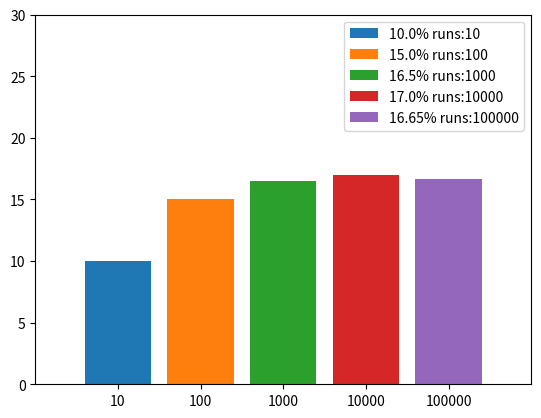
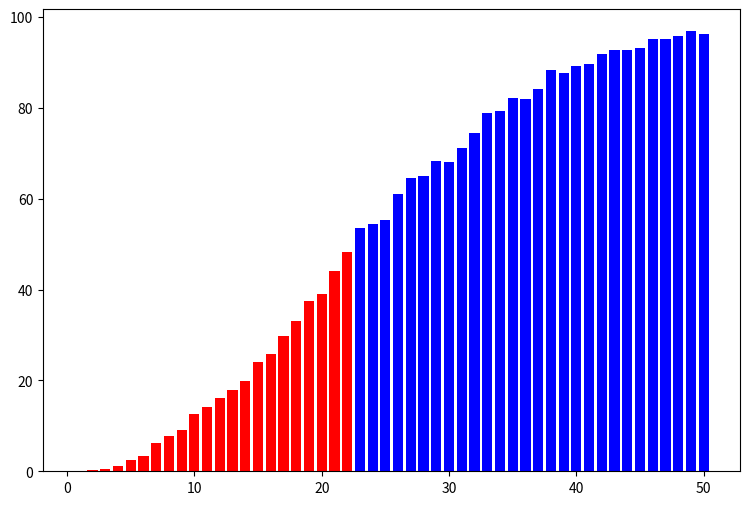
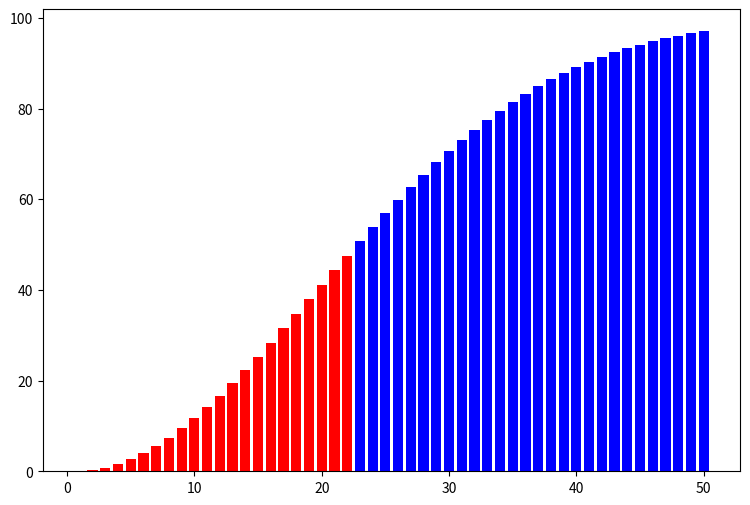

Write the Python code that produced these figures, in order.
def experiment():
    from random import randint
    return randint(1, 6)

def simulate(N=100):
    favorable_outcomes = 0
    for _ in range(N):
        outcome = experiment()
        if outcome == 6:
            favorable_outcomes += 1
    prob = favorable_outcomes / N
    return round(prob * 100, 2)

p = simulate(1000)
print("The estimated probability of rolling a 6 is:", p,"%")

def plot_dict(d):
    import matplotlib.pyplot as plt
    for k,v in d.items():
        plt.bar(str(k),v,
        label=str(v)+"% runs:"+str(k))
   
    plt.legend(loc="upper right")
    plt.axis([-1,len(d),0,30])
    plt.show()

probs = {}
for i in range(1,6):
    runs = 10**i
    p = simulate(runs)
    probs[runs] = p

print(probs)
plot_dict(probs)









TOYMAX = 5
def rnd_toy(tm=TOYMAX):
    from random import randint
    return randint(1,tm)

def experiment(tm=TOYMAX):
    toys = set()
    count = 0
    while len(toys) < tm:
        count += 1
        toys.add(rnd_toy())
    return count

def simulate(N=1000):
    runs = []
    for _ in range(N):
        outcome = experiment()
        runs.append(outcome)
    return sum(runs)/N


print(simulate(5000))

def rnd_birthday():
    from random import randint
    return randint(1, 365)

def gen_group(size):
    group = []
    for _ in range(size):
        group.append(rnd_birthday())
    return group

def get_duplicates(l):
    res = set([el for el in l if l.count(el) > 1])
    return list(res)

def test(size):
    grp = gen_group(size)
    if len(get_duplicates(grp)) >= 1:
        return True
    else:
        return False

def simulate(size, N = 1000):
    count = 0
    for _ in range(N):
        outcome = test(size)
        if outcome:
            count += 1
    return round(count / N * 100, 2)

def plot_dict(d):
    import matplotlib.pyplot as plt
    
    # The default figure size is a bit small, so enlarge it first:
    fig=plt.figure(figsize=(9,6), dpi=80) 
    
    for k,v in d.items():
        if v >= 50:
            plt.bar(k,v,color="blue")
        else:
            plt.bar(k,v,color="red")

    plt.show()

freqs = {}
for i in range(1, 51):
    freqs[i] = simulate(i, 1000)

print(freqs)
plot_dict(freqs)

def birthday_clashing_probability(size):
    noclash_prob = 1.0
    for k in range(size):
        # There's 365 instead of 366 because range goes from 0 to size-1
        noclash_prob *= (365 - k) / 365
    return 1-noclash_prob

freqs = {}
for i in range(1, 51):
    freqs[i] = round(birthday_clashing_probability(i) * 100, 2)

print(freqs)
plot_dict(freqs)





